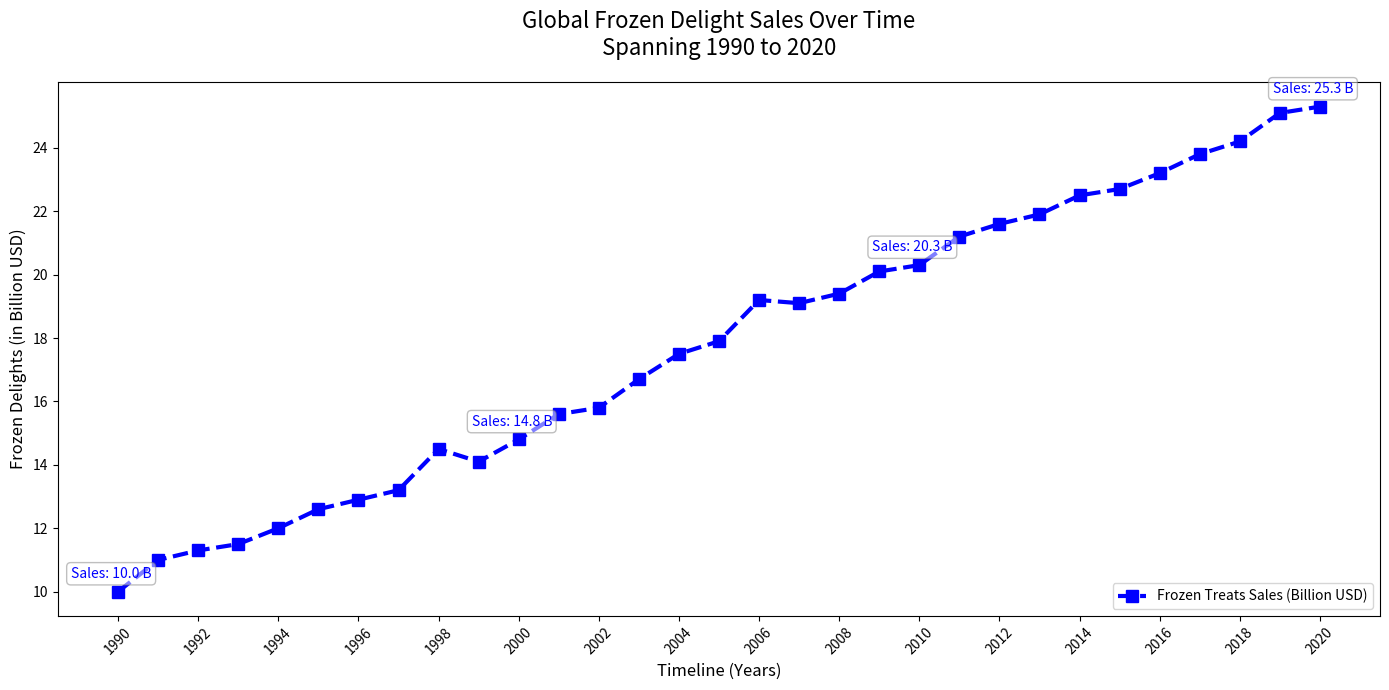

Here is the Python script that generated this plot:
import matplotlib.pyplot as plt
import numpy as np

years = np.arange(1990, 2021)
ice_cream_sales = np.array([
    10, 11, 11.3, 11.5, 12, 12.6, 12.9, 13.2, 14.5, 14.1,
    14.8, 15.6, 15.8, 16.7, 17.5, 17.9, 19.2, 19.1, 19.4, 20.1,
    20.3, 21.2, 21.6, 21.9, 22.5, 22.7, 23.2, 23.8, 24.2, 25.1,
    25.3
])

plt.figure(figsize=(14, 7))
plt.plot(years, ice_cream_sales, color='blue', marker='s', linestyle='--', linewidth=3, markersize=8, label='Frozen Treats Sales (Billion USD)')

highlight_indices = [0, 10, 20, 30]
for i in highlight_indices:
    plt.annotate(
        f'Sales: {ice_cream_sales[i]:.1f} B',
        (years[i], ice_cream_sales[i]),
        textcoords="offset points",
        xytext=(-5, 10),
        ha='center',
        fontsize=10,
        color='blue',
        bbox=dict(boxstyle='round,pad=0.3', edgecolor='gray', facecolor='white', alpha=0.5)
    )

plt.title('Global Frozen Delight Sales Over Time\nSpanning 1990 to 2020', fontsize=16, pad=20)
plt.xlabel('Timeline (Years)', fontsize=12)
plt.ylabel('Frozen Delights (in Billion USD)', fontsize=12)
plt.xticks(years[::2], rotation=45)
plt.yticks(np.arange(10, 26, 2))
plt.grid(False)  # Remove grid
plt.legend(loc='lower right', fontsize=10)  # Change legend location
plt.tight_layout()
plt.show()
